Image classification data set "Datasets" (ganeshbucche/Animal-Disease-Detection on GitHub). Class labels (5): cow dramatophilisis, cow pedicilo, cow ringworm, healthy, mastitis.

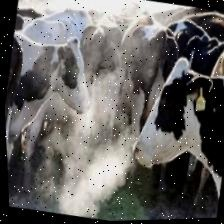
Label: cow dramatophilisis

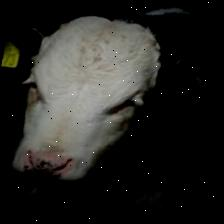
Label: cow pedicilo

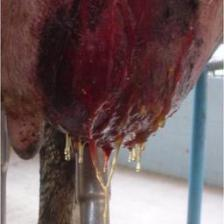
Label: mastitis

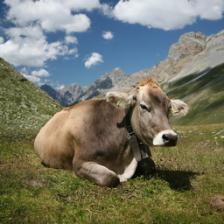
Label: healthy

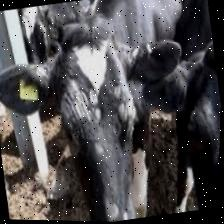
Label: cow ringworm

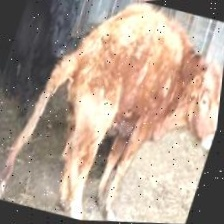
Label: cow dramatophilisis
